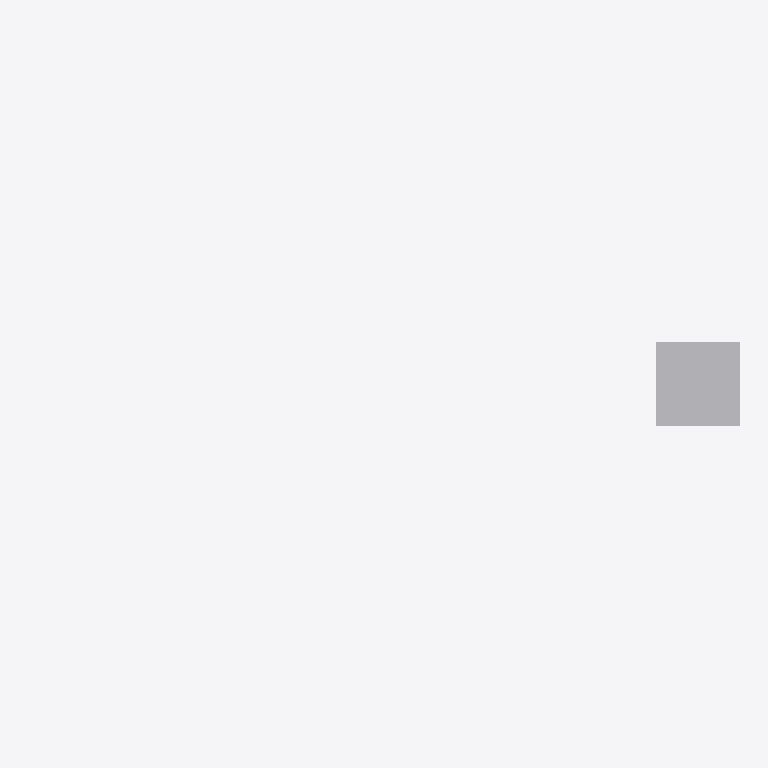
Plan cut of the same IFC building model at storey 'Port De Barcelona' (level 0.00 m, cut at 1.40 m), seen from above with north up, elements coloured by IFC class: 1 other element (light grey). Cut surfaces are drawn darker.
Extent 0.3 m × 0.0 m × 2.9 m (x, y, z). Storeys (1): Port De Barcelona at 0.00 m. Elements (1): 1 IfcFurnishingElement.

HEADER;
FILE_DESCRIPTION(('ViewDefinition [CoordinationView_V2.0]'),'2;1');
FILE_NAME('','',(''),(''),'','','');
FILE_SCHEMA(('IFC2X3'));
ENDSEC;
DATA;
#105=IFCPROJECT('34UKVHeH5CHvrwyycS_2aZ',$,'Port De Barcelona',$,$,'Port De Barcelona','Port De Barcelona',(#97),#92);
#130=IFCSITE('34UKVHeH5CHvrwyycS_2aX',$,'Default',$,$,#127,$,$,.ELEMENT.,(42,21,31,181945),(-71,-3,-24,-263305),0.0,$,$);
#115=IFCBUILDING('34UKVHeH5CHvrwyycS_2aY',$,'Port De Barcelona',$,$,#32,$,'Port De Barcelona',.ELEMENT.,$,$,$);
#124=IFCBUILDINGSTOREY('34UKVHeH5CHvrwyybZ1_NS',$,'Port De Barcelona',$,'Level:8mm Head',#122,$,'Port De Barcelona',.ELEMENT.,0.0);
#210=IFCFURNISHINGELEMENT('0bXUlLUuv7fBN8tCQa_3Ok',$,'APBCN-URB-MOB-ParadaAutobus_Banderola_Bus_Port ZAL:Tipo1:329904',$,'APBCN-URB-MOB-ParadaAutobus_Banderola_Bus_Port ZAL:Tipo1',#208,#203,'329904');
ENDSEC;
